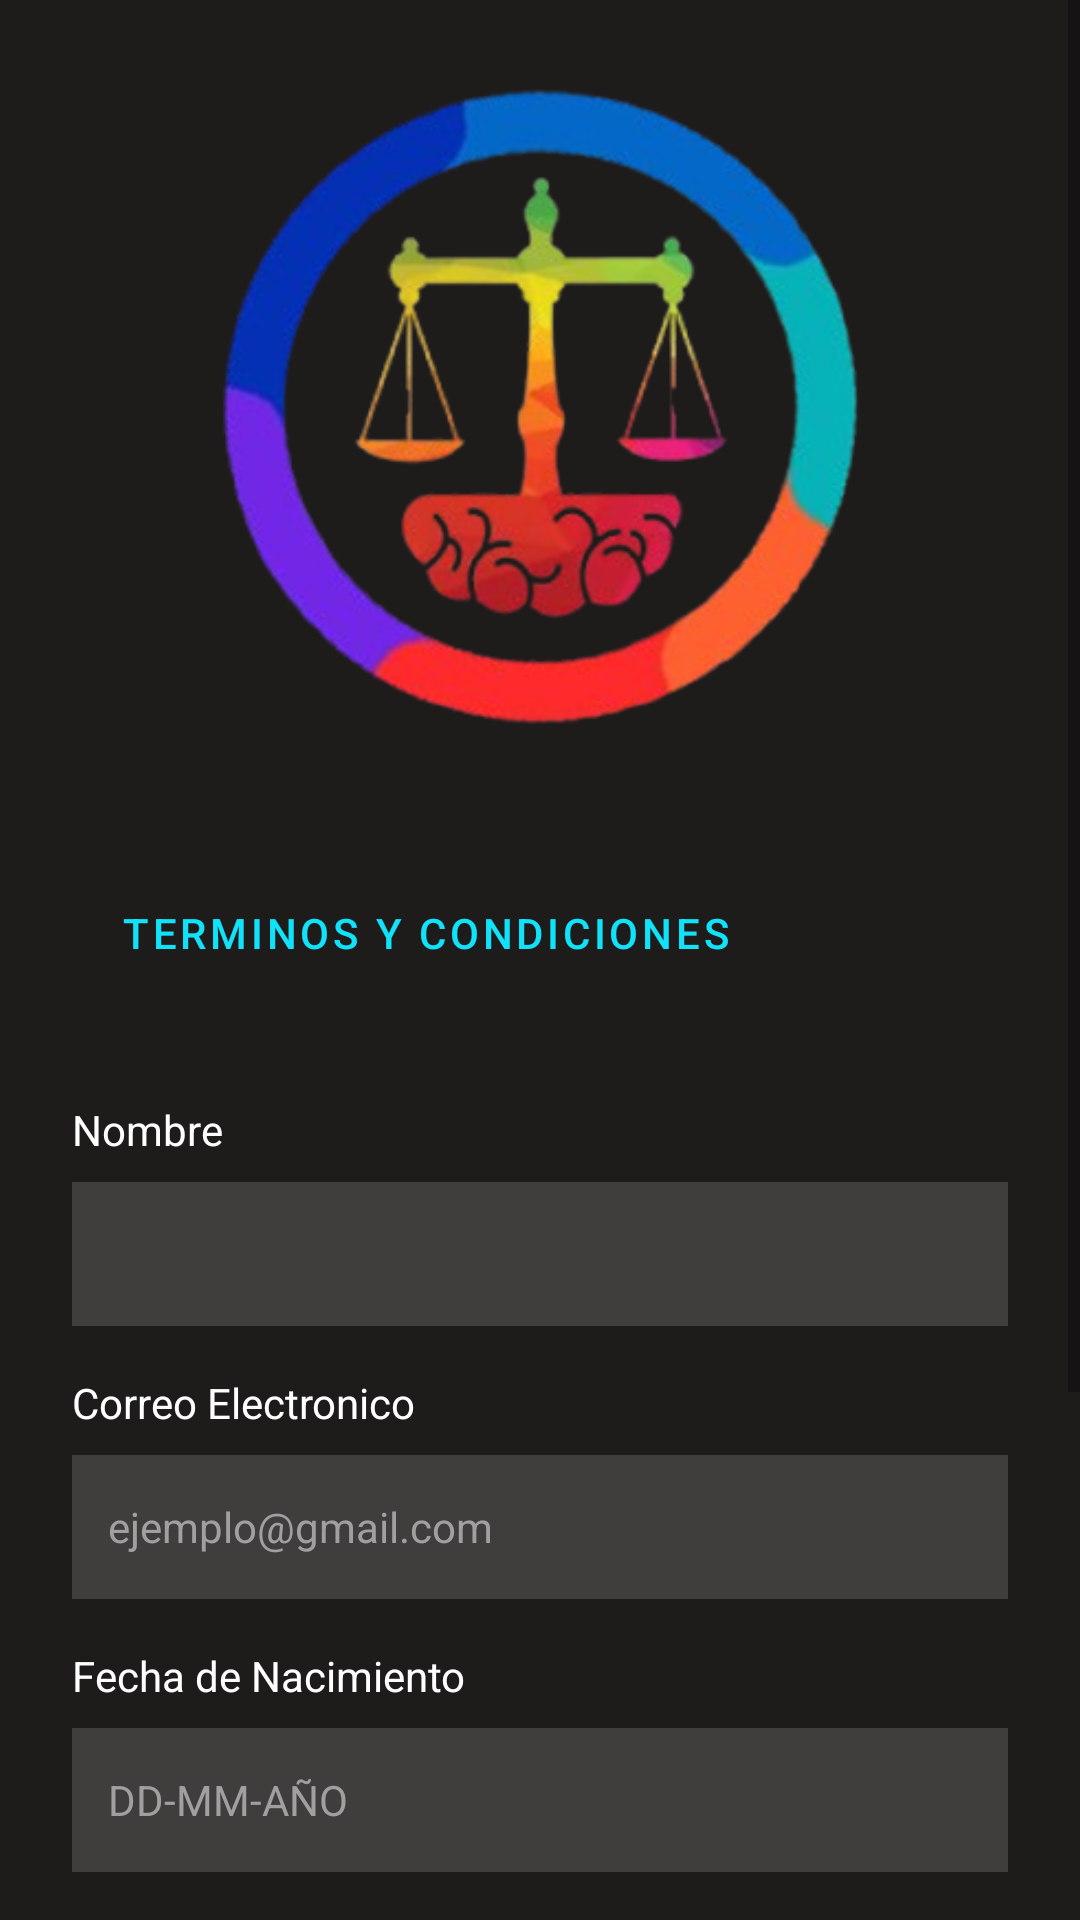

Layout XML and referenced resources for this Android screen:
<!-- AndroidManifest.xml: application theme Theme.ScreenSense -->
<!-- res/layout/activity_log_up.xml -->
<?xml version="1.0" encoding="utf-8"?>
<androidx.constraintlayout.widget.ConstraintLayout xmlns:android="http://schemas.android.com/apk/res/android"
    xmlns:app="http://schemas.android.com/apk/res-auto"
    xmlns:tools="http://schemas.android.com/tools"
    android:id="@+id/main"
    android:layout_width="match_parent"
    android:layout_height="match_parent"
    android:background="@color/background"
    tools:context=".inicioApp.MainActivity">

    <ScrollView
        android:layout_width="0dp"
        android:layout_height="0dp"
        android:fillViewport="true"

        app:layout_constraintBottom_toBottomOf="parent"
        app:layout_constraintEnd_toEndOf="parent"
        app:layout_constraintStart_toStartOf="parent"
        app:layout_constraintTop_toTopOf="parent">

        <LinearLayout
            android:layout_width="match_parent"
            android:layout_height="wrap_content"
            android:layout_margin="16dp"
            android:orientation="vertical"
            android:paddingBottom="32dp"
            >

            
            <ImageView
                android:layout_width="366dp"
                android:layout_height="247dp"
                android:layout_gravity="center"
                android:layout_marginBottom="24dp"
                android:src="@drawable/im_1" />

            
            <Button
                android:id="@+id/button_click_here"
                android:layout_width="wrap_content"
                android:layout_height="wrap_content"
                android:layout_marginStart="8dp"
                android:background="@android:color/transparent"
                android:text="@string/loremLog"
                android:textAllCaps="false"
                android:textColor="@color/turkesa"
                android:textSize="14sp" />

            
            <LinearLayout
                android:layout_width="match_parent"
                android:layout_height="wrap_content"
                android:layout_marginTop="16dp"
                android:orientation="vertical"
                android:paddingHorizontal="8dp">

                
                <TextView
                    android:layout_width="wrap_content"
                    android:layout_height="wrap_content"
                    android:layout_marginTop="16dp"
                    android:text="@string/name"
                    android:textColor="@color/white"
                    android:textSize="14sp" />

                <androidx.appcompat.widget.AppCompatEditText
                    android:id="@+id/etName"
                    android:layout_width="match_parent"
                    android:layout_height="48dp"
                    android:layout_marginTop="8dp"
                    android:background="@color/backgroundLight"
                    android:paddingStart="12dp"
                    android:textColor="@color/white"
                    android:textColorHint="@color/hintColor"
                    android:textSize="14sp" />

                
                <TextView
                    android:layout_width="wrap_content"
                    android:layout_height="wrap_content"
                    android:layout_marginTop="16dp"
                    android:text="@string/mail"
                    android:textColor="@color/white"
                    android:textSize="14sp" />

                <androidx.appcompat.widget.AppCompatEditText
                    android:id="@+id/etMail"
                    android:layout_width="match_parent"
                    android:layout_height="48dp"
                    android:layout_marginTop="8dp"
                    android:background="@color/backgroundLight"
                    android:hint="@string/gmail"
                    android:inputType="textEmailAddress"
                    android:paddingStart="12dp"
                    android:textColor="@color/white"
                    android:textColorHint="@color/hintColor"
                    android:textSize="14sp" />

                
                <TextView
                    android:layout_width="wrap_content"
                    android:layout_height="wrap_content"
                    android:layout_marginTop="16dp"
                    android:text="@string/bornDate"
                    android:textColor="@color/white"
                    android:textSize="14sp" />

                <androidx.appcompat.widget.AppCompatEditText
                    android:id="@+id/etDate"
                    android:layout_width="match_parent"
                    android:layout_height="48dp"
                    android:layout_marginTop="8dp"
                    android:background="@color/backgroundLight"
                    android:clickable="true"
                    android:focusable="false"
                    android:hint="@string/dateBirth"
                    android:paddingStart="12dp"
                    android:textColor="@color/white"
                    android:textColorHint="@color/hintColor"
                    android:textSize="14sp" />

                
                <TextView
                    android:layout_width="wrap_content"
                    android:layout_height="wrap_content"
                    android:layout_marginTop="16dp"
                    android:text="@string/password"
                    android:textColor="@color/white"
                    android:textSize="14sp" />

                <androidx.appcompat.widget.AppCompatEditText
                    android:id="@+id/etPassword"
                    android:layout_width="match_parent"
                    android:layout_height="48dp"
                    android:layout_marginTop="8dp"
                    android:background="@color/backgroundLight"
                    android:inputType="textPassword"
                    android:paddingStart="12dp"
                    android:textColor="@color/white"
                    android:textColorHint="@color/hintColor"
                    android:textSize="14sp" />

                

                <Button
                    android:id="@+id/btnLogUpNext"
                    android:layout_width="match_parent"
                    android:layout_height="50dp"

                    android:layout_marginTop="24dp"

                    android:backgroundTint="@color/turkesa"
                    android:text="@string/next"
                    android:textAllCaps="false"
                    android:textColor="@color/black"
                    android:textSize="16sp" />

                <Button
                    android:id="@+id/btnLogUpBack"
                    android:layout_width="match_parent"
                    android:layout_height="50dp"
                    android:layout_marginTop="12dp"
                    android:backgroundTint="#FF4C85"
                    android:text="@string/back"
                    android:textAllCaps="false"
                    android:textColor="@color/black"
                    android:textSize="16sp"

                    />
            </LinearLayout>
        </LinearLayout>
    </ScrollView>
</androidx.constraintlayout.widget.ConstraintLayout>
<!-- resources referenced by this layout -->
<resources>
  <color name="background">#1E1B1B</color>
  <color name="backgroundLight">#403D3D</color>
  <color name="black">#FF000000</color>
  <color name="hintColor">#A0A0A0</color>
  <color name="turkesa">#10E2FA</color>
  <color name="white">#FFFFFFFF</color>
  <!-- drawable im_1: png bitmap (drawable, 92791 bytes) -->
  <string name="back">ya tengo cuenta</string>
  <string name="bornDate">Fecha de Nacimiento</string>
  <string name="dateBirth">DD-MM-AÑO</string>
  <string name="gmail">ejemplo@gmail.com</string>
  <string name="loremLog">TERMINOS Y CONDICIONES</string>
  <string name="mail">Correo Electronico</string>
  <string name="name">Nombre</string>
  <string name="next">Continuar</string>
  <string name="password">Crear Contraseña</string>
  <style name="Theme.ScreenSense" parent="Theme.MaterialComponents.DayNight.NoActionBar">
          
          <item name="android:statusBarColor">@color/turkesa</item>
          
      </style>
</resources>
